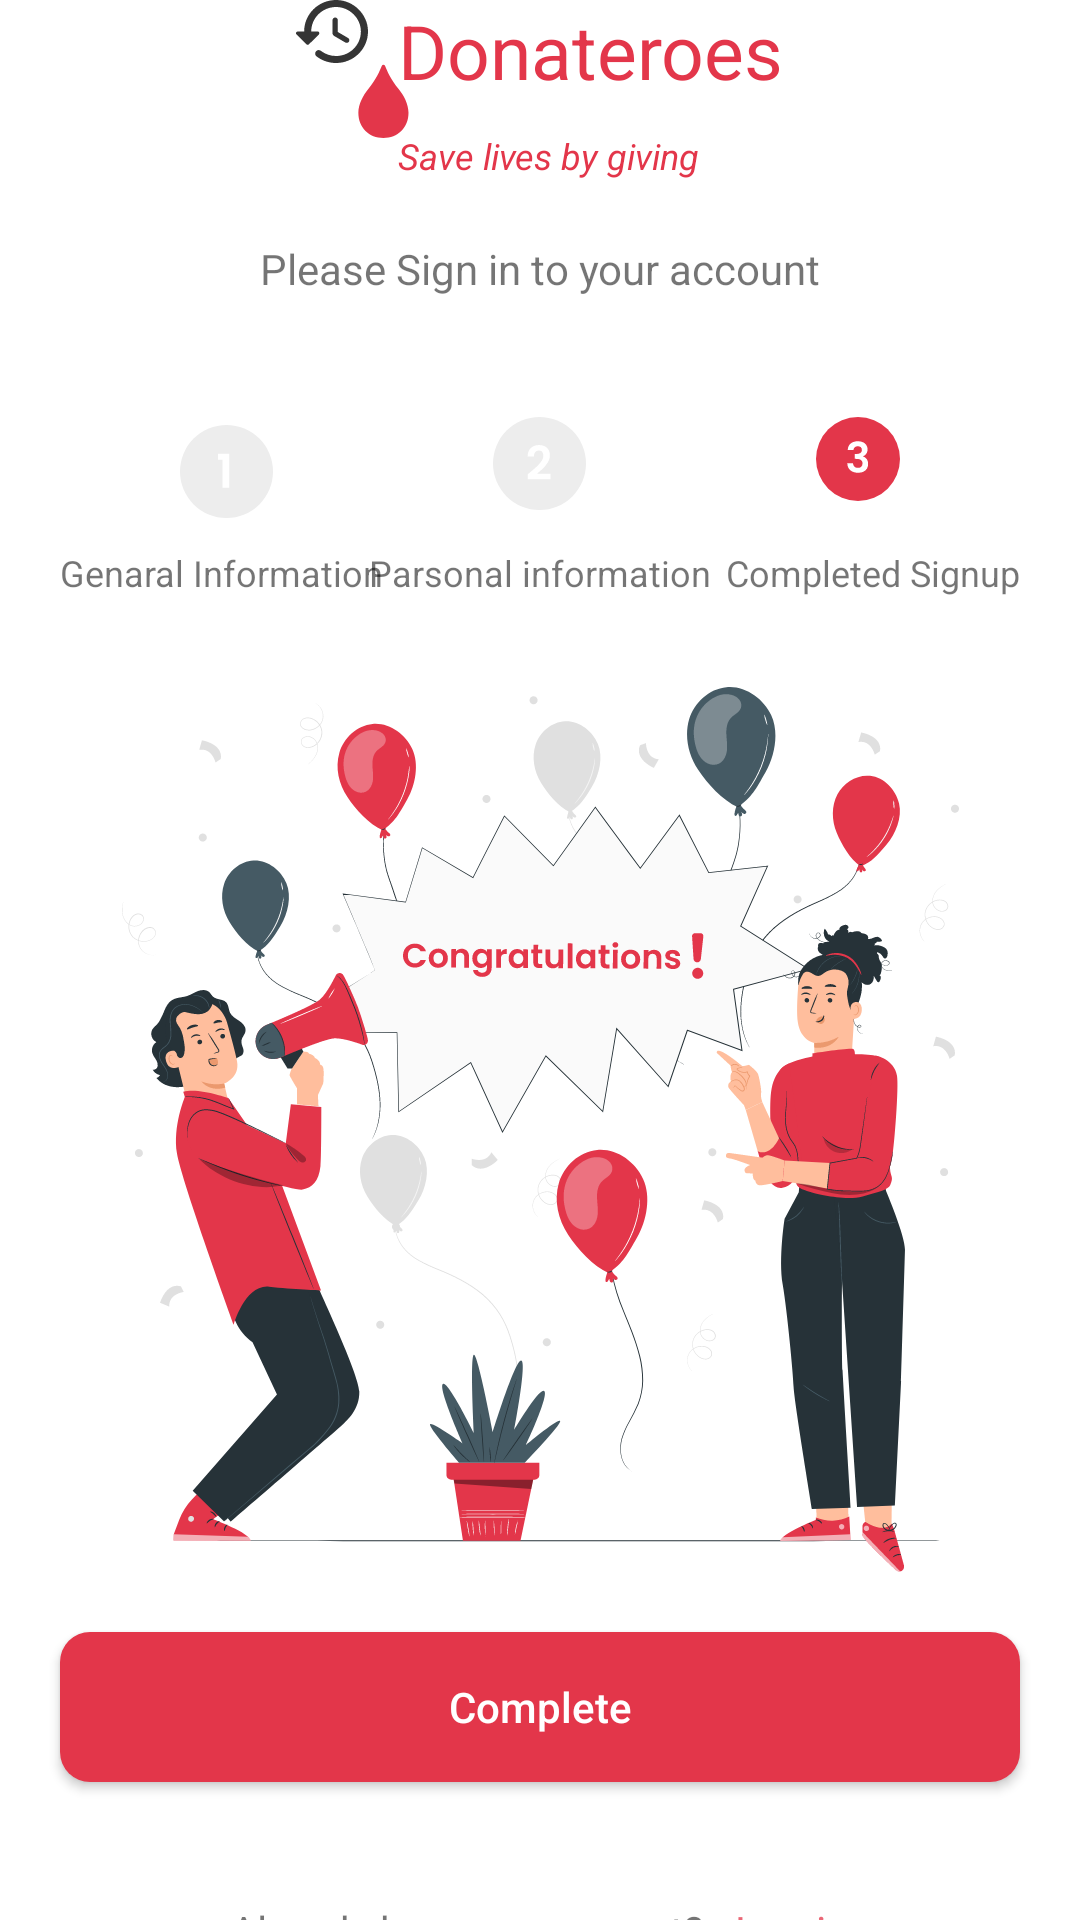

The Android layout XML behind this screen, and the referenced resources:
<!-- AndroidManifest.xml: application theme Theme.BloodDonor -->
<!-- res/layout/fragment_signup_3.xml -->
<?xml version="1.0" encoding="utf-8"?>
<LinearLayout xmlns:android="http://schemas.android.com/apk/res/android"
    xmlns:tools="http://schemas.android.com/tools"
    android:layout_width="match_parent"
    android:layout_height="match_parent"
    tools:context=".signup_signin.Signup_3Fragment"
    android:gravity="center"
    android:orientation="vertical">

    <androidx.core.widget.NestedScrollView
        android:layout_width="match_parent"
        android:layout_height="match_parent">
    <LinearLayout
        android:orientation="vertical"
        android:layout_width="match_parent"
        android:layout_height="match_parent">
    <RelativeLayout
        android:layout_marginTop="@dimen/_50sdp"
        android:id="@+id/toplayout"
        android:layout_width="match_parent"
        android:layout_height="wrap_content"
        android:gravity="center">

        <ImageView
            android:id="@+id/logo"
            android:layout_width="wrap_content"
            android:layout_height="wrap_content"
            android:src="@drawable/ic_vector__14_" />

        <TextView
            android:id="@+id/splashtxt"
            android:layout_width="wrap_content"
            android:layout_height="wrap_content"
            android:layout_marginLeft="10dp"
            android:layout_toRightOf="@id/logo"
            android:text="Donateroes"
            android:textColor="#E3364A"
            android:textSize="25dp"

            />


        <TextView
            android:layout_width="wrap_content"
            android:layout_height="wrap_content"
            android:layout_below="@id/splashtxt"
            android:layout_marginLeft="10dp"
            android:layout_marginTop="10dp"
            android:layout_toRightOf="@id/logo"
            android:text="Save lives by giving"
            android:textColor="#E3364A"
            android:textSize="12dp"
            android:textStyle="italic" />

        <ImageView
            android:layout_width="wrap_content"
            android:layout_height="wrap_content"
            android:layout_below="@id/logo"
            android:layout_marginLeft="20dp"
            android:src="@drawable/ic_vector__15_" />

    </RelativeLayout>


    <TextView
        android:layout_width="match_parent"
        android:layout_height="wrap_content"
        android:text="Please Sign in to your account"
        android:textAlignment="center"
        android:layout_margin="20dp"
        />

    <RelativeLayout
        android:layout_width="match_parent"
        android:layout_height="60dp"
        android:layout_margin="20dp">

        <ImageView
            android:layout_width="wrap_content"
            android:layout_height="wrap_content"
            android:layout_above="@id/info"
            android:layout_marginLeft="40dp"
            android:layout_marginBottom="10dp"
            android:src="@drawable/ic_group_34116__1_" />

        <TextView
            android:id="@+id/info"
            android:layout_width="wrap_content"
            android:layout_height="wrap_content"
            android:layout_alignParentBottom="true"
            android:text="Genaral Information"
            android:textSize="12dp" />


        <ImageView
            android:layout_width="wrap_content"
            android:layout_height="wrap_content"
            android:layout_centerHorizontal="true"
            android:src="@drawable/ic_group_34117" />

        <TextView
            android:layout_width="wrap_content"
            android:layout_height="wrap_content"
            android:layout_alignParentBottom="true"
            android:layout_centerInParent="true"
            android:text="Parsonal information"
            android:textSize="12dp" />


        <ImageView
            android:layout_width="wrap_content"
            android:layout_height="wrap_content"
            android:layout_alignParentEnd="true"
            android:layout_marginRight="40dp"
            android:src="@drawable/ic_group_34118__2_" />

        <TextView
            android:layout_width="wrap_content"
            android:layout_height="wrap_content"
            android:layout_alignParentEnd="true"
            android:layout_alignParentBottom="true"
            android:text="Completed Signup"
            android:textSize="12dp"

            />


    </RelativeLayout>

    <ImageView
        android:layout_width="match_parent"
        android:layout_height="wrap_content"
        android:src="@drawable/ic_group_34114"
        android:layout_marginTop="10dp"
        />



    <androidx.appcompat.widget.AppCompatButton

        android:id="@+id/completeBtn"
        android:layout_width="match_parent"
        android:layout_height="50dp"
        android:layout_marginLeft="20dp"
        android:layout_marginTop="20dp"
        android:layout_marginRight="20dp"
        android:background="@drawable/signinbg2"
        android:text="Complete"

        android:textAllCaps="false"
        android:textColor="@color/white" />

    <LinearLayout
        android:layout_marginTop="40dp"
        android:layout_width="match_parent"
        android:gravity="center"
        android:layout_marginBottom="@dimen/_20sdp"
        android:layout_height="wrap_content">

        <TextView
            android:layout_width="wrap_content"
            android:layout_height="wrap_content"
            android:text="Already have an account?"

            />
        <TextView
            android:id="@+id/loginBtn"
            android:layout_width="wrap_content"
            android:layout_height="wrap_content"
            android:text="Log in"
            android:textColor="@color/red"
            android:layout_marginLeft="10dp"
            />

    </LinearLayout>

    </LinearLayout>

    </androidx.core.widget.NestedScrollView>



</LinearLayout>
<!-- resources referenced by this layout -->
<resources>
  <color name="red">#EA6877</color>
  <color name="white">#FFFFFFFF</color>
  <!-- drawable ic_group_34116__1_ (drawable) -->
  <vector xmlns:android="http://schemas.android.com/apk/res/android"
      android:width="31dp"
      android:height="31dp"
      android:viewportWidth="31"
      android:viewportHeight="31">
    <path
        android:pathData="M15.5,15.5m-15.5,0a15.5,15.5 0,1 1,31 0a15.5,15.5 0,1 1,-31 0"
        android:fillColor="#EDEDED"/>
    <path
        android:pathData="M12.6488,11.5969V9.5974H16.3843V20.8969H14.1523V11.5969H12.6488Z"
        android:fillColor="#ffffff"/>
  </vector>
  <!-- drawable ic_group_34117 (drawable) -->
  <vector xmlns:android="http://schemas.android.com/apk/res/android"
      android:width="31dp"
      android:height="31dp"
      android:viewportWidth="31"
      android:viewportHeight="31">
    <path
        android:pathData="M15.5,15.5m-15.5,0a15.5,15.5 0,1 1,31 0a15.5,15.5 0,1 1,-31 0"
        android:fillColor="#EDEDED"/>
    <path
        android:pathData="M12.3531,18.4479C13.3451,17.6213 14.1356,16.9341 14.7246,16.3864C15.3136,15.8284 15.8044,15.2498 16.1971,14.6504C16.5898,14.0511 16.7861,13.4621 16.7861,12.8834C16.7861,12.3564 16.6621,11.9431 16.4141,11.6434C16.1661,11.3438 15.7838,11.1939 15.2671,11.1939C14.7504,11.1939 14.3526,11.3696 14.0736,11.7209C13.7946,12.0619 13.6499,12.5321 13.6396,13.1314H11.5316C11.5729,11.8914 11.9398,10.9511 12.6321,10.3104C13.3348,9.6698 14.2234,9.3494 15.2981,9.3494C16.4761,9.3494 17.3803,9.6646 18.0106,10.2949C18.6409,10.9149 18.9561,11.7364 18.9561,12.7594C18.9561,13.5654 18.7391,14.3353 18.3051,15.0689C17.8711,15.8026 17.3751,16.4433 16.8171,16.9909C16.2591,17.5283 15.5306,18.1793 14.6316,18.9439H19.2041V20.7419H11.5471V19.1299L12.3531,18.4479Z"
        android:fillColor="#ffffff"/>
  </vector>
  <!-- drawable ic_vector__15_ (drawable) -->
  <vector xmlns:android="http://schemas.android.com/apk/res/android"
      android:width="18dp"
      android:height="25dp"
      android:viewportWidth="18"
      android:viewportHeight="25">
    <path
        android:pathData="M14.2032,8.6332C11.5511,5.3813 10.3788,2.6156 9.7073,0.9655C9.4948,0.4456 8.7896,0.4456 8.5792,0.9655C7.9077,2.6156 6.7354,5.3813 4.0834,8.6332C2.4227,10.6706 0.7852,13.6531 0.7852,16.5914C0.7852,21.605 4.4033,25 9.1433,25C13.8832,25 17.5013,21.6029 17.5013,16.5914C17.5013,13.5373 15.8638,10.6706 14.2032,8.6332Z"
        android:fillColor="#E3364A"/>
  </vector>
  <!-- drawable signinbg2 (drawable) -->
  <?xml version="1.0" encoding="utf-8"?>
  <shape xmlns:android="http://schemas.android.com/apk/res/android">
  
      <solid android:color="#E3364A"/>
      <corners android:radius="10dp"/>
  
  </shape>
  <style name="Theme.BloodDonor" parent="Theme.MaterialComponents.DayNight.NoActionBar">
          
          <item name="colorPrimary">@color/Red</item>
          <item name="colorPrimaryVariant">@color/Red</item>
          <item name="colorOnPrimary">@color/white</item>
          
          <item name="colorSecondary">@color/teal_200</item>
          <item name="colorSecondaryVariant">@color/teal_700</item>
          <item name="colorOnSecondary">@color/black</item>
          
          <item name="android:statusBarColor" tools:targetApi="l">?attr/colorPrimaryVariant</item>
          
      </style>
  <color name="Red">#E3364A</color>
  <color name="teal_200">#FF03DAC5</color>
  <color name="teal_700">#FF018786</color>
  <color name="black">#FF000000</color>
</resources>
